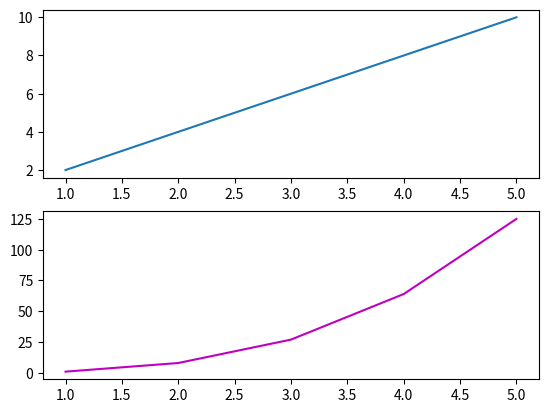

Here is the Python script that generated this plot:
#!-*-coding:utf-8 -*-
#!python3.7
#!@Author：fuq666@qq.com
#!Filename:

import numpy as np
import matplotlib as mpl
from matplotlib import pyplot as plt

#隐式创建figure对象
def A():
    """
    当第一次执行plt.xxx()画图代码时，系统会去判断是否已经有了figure对象，
    如果没有，系统会自动创建一个figure对象，并且在这个figure之上，自动创建一个axes坐标系
    (注意：默认创建一个figure对象，一个axes坐标系)
    就是说，如果不设置figure对象，那么一个figure对象上，只能有一个axes坐标系，即我们只能绘制一个图形。
    """
    x = [1,3,5,7]
    y = [4,9,6,8]
    plt.plot(x,y)       #由plot()函数绘制
    plt.show()          #图形由show()函数显示（pycharm中必须要加这句代码才能显示）。
    pass

#显示创建figure对象
def B():
    """
    显示创建一个对象，则可以绘制多个图形，从而可以调用每个位置上的axes对象。
    """
    figure = plt.figure()
    axes1 = figure.add_subplot(2,1,1)
    axes2 = figure.add_subplot(2,1,2)
    axes1.plot([1,3,5,7],[4,9,6,8])
    axes2.plot([1,3,5,7],[6,1,4,2])
    figure.show()

    x = np.arange(1,5)
    y1 = x*2
    y2 = x**2
    #建立网格，高为2，宽为1
    #第一个网格
    plt.subplot(2,1,1)
    plt.plot(x,y1)
    plt.title('First')
    #第二个网格
    plt.subplot(2,1,2)
    plt.plot(x,y2)
    plt.title('Second')
    plt.show()

    pass

#添加画布标题，轴名等
def C():
    plt.rcParams['font.family'] = ['STFangsong']    #设置字体，使用系统的文字
    x = np.arange(1,11)
    y = 2*x + 5
    plt.title("测试")
    plt.xlabel("X轴")
    plt.ylabel("Y轴")
    plt.plot(x,y)
    plt.show()
    pass

#改变颜色和格式（使用原点和颜色）
def D():
    """
    'b'-蓝色，'g'-绿色，'r'-红色，'c'-青色，'m'-品红色，'y'-黄色，'k'-黑色，'w'-白色
    """
    figure = plt.figure()
    axes1 = figure.add_subplot(2, 1, 1)
    axes2 = figure.add_subplot(2, 1, 2)

    x = np.arange(1,11)
    y = x*2 + 5
    plt.title('Mat')        #只会给最后一个图命名
    plt.xlabel('x axis')
    plt.ylabel('y axis')
    axes1.plot(x,y,'r')      #用线来显示
    axes2.plot(x,y,'or')     #用点来显示。作为线性图的替代，可以通过向 plot() 函数添加格式字符串来显示离散值
    plt.show()
    """
    '-'实线样式，'--'短横线样式，'-.'点划线样式，':'虚线样式，'.'点标记，','像素标记，'o'圆标记，
    'v'倒三角标记，'^'正三角标记，'&lt;'左三角标记，'&gt;'右三角标记，
    '1'下箭头标记，'2'上箭头标记，'3'左箭头标记，'4'右箭头标记，
    's'正方形标记，'p'五边形标记，'*'星形标记，'h'六边形标记1，'H'六边形标记2，
    '+'加号标记，'x'X标记，'D'菱形标记，'d'窄菱形标记，
    '&#124;'竖直线标记，'_'水平线标记
    """
    pass

#保存画布
def E():
    fig = plt.figure()
    axes1 = fig.add_subplot(2,1,1)
    axes2 = fig.add_subplot(2, 1, 2)
    x = np.arange(1,6)
    y1 = x*2
    y2 = x**3
    axes1.plot(x,y1)
    axes2.plot(x,y2,color='m')
    plt.show()
    #保存到指定路径，dpi-像素，bbox_inches-剪除当前图表周围空白,facecolor-背景颜色
    fig.savefig(r'C:\Users\<user>\Desktop\画布.png',
                dpi=400,bbox_inches='tight',facecolor='m')
    pass

if __name__ == '__main__':
    E()